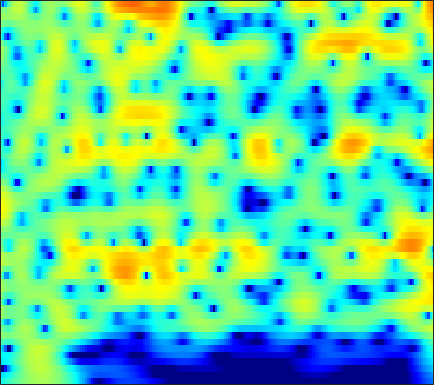

The file beside this chart, header and first rows:
-5.5704, -5.1268, -4.5177, -3.8958, -3.4269, -2.8036, -2.1934, -1.7488, -1.18, -0.64525, -0.15078, 0.18979, 0.60057, 0.95771, 1.1892, 1.4476, 1.6465, 1.7551, 1.8435, 1.8668, 1.8234, 1.7465, 1.5836, 1.35
-7.893, -7.435, -6.71, -5.884, -5.222, -4.314, -3.408, -2.745, -1.903, -1.118, -0.4034, 0.08322, 0.6617, 1.157, 1.472, 1.817, 2.075, 2.211, 2.315, 2.331, 2.26, 2.15, 1.927, 1.62
-27.26, -26.27, -17.68, -12.86, -10.3, -7.649, -5.549, -4.228, -2.723, -1.456, -0.3861, 0.3021, 1.083, 1.718, 2.105, 2.508, 2.784, 2.912, 2.976, 2.924, 2.755, 2.554, 2.188, 1.713
-7.134, -6.965, -6.519, -5.838, -5.204, -4.255, -3.242, -2.475, -1.48, -0.5421, 0.3134, 0.8918, 1.568, 2.128, 2.466, 2.805, 3.011, 3.076, 3.039, 2.86, 2.533, 2.188, 1.592, 0.8379
-5.772, -6.043, -6.225, -6.099, -5.766, -5.013, -4.001, -3.149, -1.985, -0.863, 0.1647, 0.8558, 1.656, 2.309, 2.7, 3.085, 3.314, 3.381, 3.329, 3.116, 2.735, 2.332, 1.632, 0.7349
-7.317, -9.41, -13.79, -24.25, -24.13, -13.2, -8.362, -5.929, -3.497, -1.657, -0.2216, 0.6502, 1.587, 2.303, 2.712, 3.104, 3.334, 3.408, 3.378, 3.213, 2.918, 2.609, 2.077, 1.404
-2.367, -2.906, -3.483, -3.766, -3.713, -3.306, -2.611, -1.984, -1.113, -0.289, 0.4307, 0.8809, 1.354, 1.675, 1.822, 1.905, 1.875, 1.797, 1.639, 1.443, 1.238, 1.085, 0.8801, 0.6599
0.5922, 0.2736, -0.0466, -0.2153, -0.2336, -0.1163, 0.1373, 0.3867, 0.7461, 1.073, 1.319, 1.421, 1.42, 1.234, 0.9576, 0.404, -0.3599, -1.045, -2.036, -2.936, -3.426, -3.373, -2.787, -1.899
0.002278, -1.124, -2.404, -2.971, -2.757, -1.872, -0.7411, 0.06089, 0.9494, 1.584, 1.958, 2.061, 1.972, 1.612, 1.141, 0.208, -1.186, -2.626, -5.337, -9.688, -16.28, -13.98, -7.618, -3.728
-2.17, -4.824, -9.319, -11.72, -9.198, -5.466, -2.864, -1.507, -0.2673, 0.4885, 0.8797, 0.9635, 0.8501, 0.52, 0.1599, -0.427, -1.08, -1.536, -2.001, -2.228, -2.109, -1.755, -0.9483, 0.0757
1.464, 0.6641, -0.2541, -0.8657, -1.039, -0.9221, -0.6097, -0.3902, -0.197, -0.1603, -0.3395, -0.6594, -1.376, -2.436, -3.436, -4.821, -5.87, -6.071, -5.359, -3.984, -2.495, -1.452, -0.194, 0.8727
1.966, 0.9592, -0.2231, -0.9934, -1.236, -1.176, -0.8743, -0.6047, -0.2902, -0.1571, -0.3233, -0.6893, -1.585, -3.048, -4.646, -7.614, -11.79, -12.98, -8.974, -5.177, -2.507, -0.9926, 0.5556, 1.66
-0.9077, -3.49, -8.379, -16.02, -13.99, -7.843, -4.443, -2.759, -1.179, -0.1984, 0.3013, 0.45, 0.433, 0.2318, -0.009874, -0.3462, -0.5189, -0.4993, -0.1882, 0.3657, 1.004, 1.469, 1.983, 2.338
0.3735, -0.9588, -2.642, -3.634, -3.743, -3.231, -2.303, -1.536, -0.6286, 0.04708, 0.5474, 0.8171, 1.046, 1.158, 1.191, 1.215, 1.279, 1.33, 1.383, 1.455, 1.542, 1.573, 1.52, 1.33
1.941, 1.213, 0.4695, -0.0005668, -0.2438, -0.3744, -0.235, -0.03027, 0.2139, 0.42, 0.6217, 0.727, 0.7833, 0.7484, 0.7224, 0.6507, 0.581, 0.5551, 0.5566, 0.5854, 0.6148, 0.6018, 0.5203, 0.3194
1.731, 0.7902, -0.2111, -0.7884, -0.8298, -0.4939, -0.01418, 0.3069, 0.6663, 0.9255, 0.9693, 0.8693, 0.586, 0.1656, -0.2218, -0.7783, -1.296, -1.523, -1.526, -1.231, -0.7749, -0.3861, 0.1148, 0.4984
-0.5302, -3.96, -11.03, -11.75, -6.944, -2.91, -0.6407, 0.3971, 1.318, 1.758, 1.698, 1.367, 0.5739, -0.6808, -2.055, -4.396, -7.474, -9.77, -9.838, -6.848, -3.975, -2.256, -0.4915, 0.805
1.524, 0.08993, -1.404, -2.002, -1.579, -0.5961, 0.2536, 0.7995, 1.301, 1.364, 1.085, 0.6699, -0.2665, -1.662, -3.024, -5.106, -7.551, -9.133, -9.284, -7.717, -5.746, -4.331, -2.721, -1.317
3.288, 2.684, 1.939, 1.51, 1.397, 1.296, 1.318, 1.407, 1.4, 1.206, 0.8894, 0.4954, -0.2565, -1.21, -2.038, -3.293, -4.408, -5.198, -6.148, -6.769, -7.053, -7.07, -6.667, -5.604
3.035, 2.323, 1.59, 1.157, 0.9365, 0.9885, 1.371, 1.622, 1.829, 1.985, 1.863, 1.564, 0.9829, 0.1261, -0.734, -2.184, -3.719, -5.037, -7.045, -9.12, -11.61, -14.22, -19.5, -18.35
0.5539, -1.089, -3.906, -6.751, -6.676, -3.781, -1.065, 0.3514, 1.698, 2.541, 2.791, 2.72, 2.281, 1.368, 0.4484, -1.262, -3.72, -5.925, -9.555, -13.63, -15.24, -14.15, -12.23, -9.579
-1.225, -2.401, -4.57, -5.961, -6.024, -4.015, -1.887, -0.6584, 0.6948, 1.412, 1.757, 1.813, 1.498, 0.8373, 0.1539, -1.168, -2.979, -4.62, -7.302, -9.676, -10.06, -8.655, -6.176, -3.832
-0.8099, -0.9197, -1.102, -1.299, -1.396, -1.252, -1.101, -0.9167, -0.6595, -0.5426, -0.4117, -0.4003, -0.5024, -0.6799, -0.9464, -1.302, -1.784, -2.176, -2.545, -2.739, -2.597, -2.255, -1.578, -0.6558
0.8207, 0.7467, 0.471, -0.01485, -0.3529, -1.018, -1.68, -2.151, -2.812, -3.129, -3.224, -3.13, -2.765, -2.371, -2.101, -1.798, -1.543, -1.388, -1.182, -0.9514, -0.6386, -0.358, 0.09378, 0.6211
3.377, 3.05, 2.379, 1.479, 0.6039, -0.9447, -2.861, -4.729, -7.691, -10.28, -10.19, -8.465, -6.079, -4.312, -3.277, -2.358, -1.717, -1.352, -1.028, -0.7371, -0.4428, -0.1909, 0.2277, 0.673
5.629, 5.164, 4.372, 3.324, 2.296, 0.6981, -1.467, -3.387, -6.542, -9.376, -9.339, -7.647, -5.417, -3.845, -3.067, -2.432, -2.226, -2.263, -2.492, -2.76, -2.893, -2.775, -2.31, -1.594
6.204, 5.794, 5.119, 4.265, 3.567, 2.491, 1.367, 0.5158, -0.523, -1.299, -1.77, -1.894, -1.946, -1.976, -2.142, -2.589, -3.43, -4.439, -6.337, -9.194, -12.65, -13.5, -10.54, -7.25
5.67, 5.31, 4.705, 4.051, 3.507, 2.755, 2.051, 1.523, 0.9556, 0.4355, 0.06475, -0.1956, -0.5264, -0.9131, -1.272, -1.978, -2.972, -3.973, -5.762, -7.998, -10.15, -10.63, -9.3, -7.292
4.79, 4.359, 3.679, 2.935, 2.318, 1.558, 0.8499, 0.4402, 0.07139, -0.1094, -0.1154, -0.08976, -0.01991, -0.0377, -0.08589, -0.301, -0.6504, -0.997, -1.539, -2.07, -2.502, -2.689, -2.786, -2.747
3.391, 2.806, 1.894, 0.6655, -0.3518, -1.891, -3.401, -4.141, -4.385, -3.566, -2.431, -1.548, -0.5393, 0.2289, 0.6414, 1.049, 1.278, 1.356, 1.384, 1.329, 1.238, 1.14, 0.9829, 0.7407
0.8408, 0.3144, -0.6946, -2.086, -3.573, -6.453, -11.32, -19.11, -19.04, -9.713, -5.627, -3.598, -1.751, -0.4297, 0.288, 0.9988, 1.512, 1.8, 2.09, 2.296, 2.435, 2.493, 2.507, 2.415
-2.618, -2.626, -2.853, -3.224, -3.776, -4.542, -5.455, -5.782, -5.689, -4.758, -3.587, -2.704, -1.732, -0.9978, -0.5583, -0.1283, 0.2157, 0.4649, 0.7957, 1.175, 1.56, 1.851, 2.182, 2.449
-6.999, -5.699, -4.301, -3.388, -2.892, -2.433, -2.116, -1.928, -1.676, -1.441, -1.213, -1.126, -1.126, -1.344, -1.605, -2.049, -2.468, -2.603, -2.384, -1.663, -0.6764, 0.1194, 1.085, 1.913
-8.302, -6.189, -4.023, -2.644, -1.694, -0.9143, -0.1882, 0.109, 0.4918, 0.5595, 0.4863, 0.1734, -0.4794, -1.571, -2.823, -5.125, -8.647, -12.11, -12.69, -7.888, -4.117, -2.085, -0.06635, 1.365
-3.881, -3.429, -2.746, -1.897, -1.264, -0.3815, 0.4192, 0.9762, 1.472, 1.763, 1.666, 1.419, 0.6849, -0.394, -1.554, -3.451, -5.7, -7.029, -7.239, -5.508, -3.25, -1.734, -0.02071, 1.235
-2.949, -3.865, -4.892, -4.721, -3.958, -2.065, -0.3873, 0.7877, 1.842, 2.564, 2.797, 2.751, 2.325, 1.519, 0.7882, -0.4551, -1.601, -2.331, -2.76, -2.514, -1.61, -0.7073, 0.5017, 1.513
-3.917, -6.72, -12.83, -18.17, -10.63, -4.656, -1.386, 0.3098, 1.895, 2.816, 3.314, 3.32, 3.015, 2.184, 1.276, -0.4641, -2.936, -5.433, -9.363, -9.511, -5.574, -2.992, -0.4898, 1.196
-2.999, -3.654, -4.256, -4.123, -3.607, -2.334, -0.9711, -0.06821, 0.9641, 1.653, 2.062, 2.133, 1.913, 1.361, 0.6279, -0.7065, -2.597, -4.365, -6.462, -6.589, -4.597, -2.877, -1.004, 0.3722
-3.868, -3.59, -3.237, -2.802, -2.336, -1.789, -1.09, -0.6325, -0.01076, 0.5409, 0.9179, 1.152, 1.26, 1.213, 1.04, 0.6822, 0.2394, -0.08675, -0.4102, -0.4811, -0.3086, -0.07176, 0.2586, 0.5067
-5.761, -4.732, -3.788, -3.153, -2.729, -2.402, -1.987, -1.699, -1.202, -0.5779, 0.03019, 0.546, 1.139, 1.615, 1.897, 2.151, 2.294, 2.347, 2.328, 2.24, 2.066, 1.861, 1.477, 0.8833
-5.242, -4.474, -3.835, -3.721, -3.882, -4.286, -4.897, -5.078, -4.878, -3.831, -2.287, -1.139, 0.3357, 1.52, 2.28, 3.042, 3.569, 3.826, 3.98, 3.927, 3.657, 3.285, 2.547, 1.463
-3.297, -3.37, -3.712, -4.447, -5.454, -7.444, -11, -16.12, -23.94, -11.97, -6.547, -3.973, -1.427, 0.4537, 1.513, 2.63, 3.414, 3.809, 4.118, 4.172, 3.976, 3.668, 3.01, 2.085
-2.6, -2.878, -3.42, -4.145, -4.784, -6, -7.274, -7.939, -8.076, -6.901, -4.987, -3.551, -1.791, -0.2927, 0.659, 1.706, 2.52, 2.974, 3.373, 3.537, 3.464, 3.266, 2.812, 2.16
-2.694, -2.779, -2.891, -3.091, -3.276, -3.544, -3.824, -3.93, -3.877, -3.566, -2.967, -2.368, -1.461, -0.4623, 0.3048, 1.236, 2.055, 2.562, 3.053, 3.319, 3.343, 3.191, 2.785, 2.142
-3.976, -3.34, -2.628, -2.196, -2.115, -2.103, -2.29, -2.58, -2.919, -3.22, -3.376, -3.185, -2.549, -1.472, -0.5374, 0.7691, 1.937, 2.67, 3.419, 3.882, 4.041, 3.949, 3.528, 2.746
-5.913, -4.044, -2.574, -1.794, -1.558, -1.699, -2.224, -2.895, -4.308, -6.374, -9.135, -11.03, -9.789, -6.092, -3.542, -0.866, 1.141, 2.3, 3.452, 4.201, 4.581, 4.637, 4.38, 3.73
-3.278, -2.734, -2.243, -2.062, -2.087, -2.481, -3.234, -3.984, -5.43, -7.459, -10.01, -11.41, -10.46, -7.184, -4.832, -2.247, -0.2524, 0.9262, 2.158, 3.032, 3.585, 3.802, 3.845, 3.611
-1.153, -1.424, -1.798, -2.286, -2.748, -3.361, -4.049, -4.62, -5.245, -5.698, -5.907, -5.829, -5.218, -4.235, -3.347, -2.074, -0.8524, -0.02797, 0.9354, 1.728, 2.337, 2.666, 2.953, 3.065
0.1886, -0.479, -1.438, -2.527, -3.491, -4.685, -5.716, -6.369, -6.685, -6.41, -5.785, -5.254, -4.361, -3.484, -2.828, -2.004, -1.205, -0.6337, 0.09022, 0.8084, 1.496, 1.964, 2.493, 2.892
1.434, 0.5042, -0.9886, -2.782, -4.409, -7.217, -10.81, -13.52, -13.76, -10.36, -7.393, -5.78, -4.3, -3.263, -2.751, -2.387, -2.189, -2.005, -1.585, -0.8237, 0.2435, 1.117, 2.187, 3.039
2.05, 1.014, -0.5409, -2.339, -3.779, -6, -8.69, -10.62, -10.56, -8.048, -5.511, -4.112, -2.907, -2.403, -2.523, -3.308, -5.069, -7.072, -9.266, -7.051, -3.164, -0.7996, 1.548, 3.141
-0.01673, -1.413, -3.115, -4.269, -4.78, -4.937, -4.683, -4.307, -3.691, -2.897, -2.073, -1.519, -1.063, -1.071, -1.409, -2.369, -4.019, -5.697, -7.316, -5.774, -2.642, -0.5673, 1.538, 3.016
-4.014, -7.124, -13.7, -18.19, -12.69, -8.111, -5.379, -3.91, -2.541, -1.531, -0.8073, -0.3965, -0.0658, 0.06116, 0.04366, -0.157, -0.3982, -0.523, -0.4683, -0.04629, 0.6478, 1.243, 2.02, 2.648
-2.894, -4.53, -6.485, -7.207, -6.611, -5.091, -3.537, -2.557, -1.466, -0.6503, -0.06844, 0.2054, 0.468, 0.6292, 0.6873, 0.7196, 0.7408, 0.8017, 0.9476, 1.16, 1.408, 1.585, 1.784, 1.874
0.04587, -0.4947, -1.049, -1.278, -1.188, -0.8847, -0.4742, -0.1584, 0.2561, 0.5473, 0.711, 0.7396, 0.6902, 0.5538, 0.4317, 0.3548, 0.3645, 0.4393, 0.6221, 0.8345, 1.038, 1.145, 1.14, 0.9477
1.538, 1.281, 1.091, 1.085, 1.185, 1.435, 1.697, 1.852, 1.913, 1.804, 1.482, 1.132, 0.4383, -0.4265, -1.074, -1.738, -1.888, -1.648, -1.003, -0.241, 0.3893, 0.6996, 0.8296, 0.602
0.1896, -0.199, -0.03038, 0.6803, 1.3, 2.112, 2.753, 3.058, 3.154, 2.914, 2.274, 1.483, -0.08518, -2.396, -4.816, -9.499, -11.81, -8.338, -4.241, -1.596, 0.03502, 0.7713, 1.288, 1.298
-8.873, -14.6, -8.627, -3.363, -1.025, 1.009, 2.24, 2.773, 3.084, 2.94, 2.379, 1.664, 0.3091, -1.533, -3.176, -5.434, -6.099, -5.089, -2.924, -1.08, 0.2278, 0.8666, 1.312, 1.373
